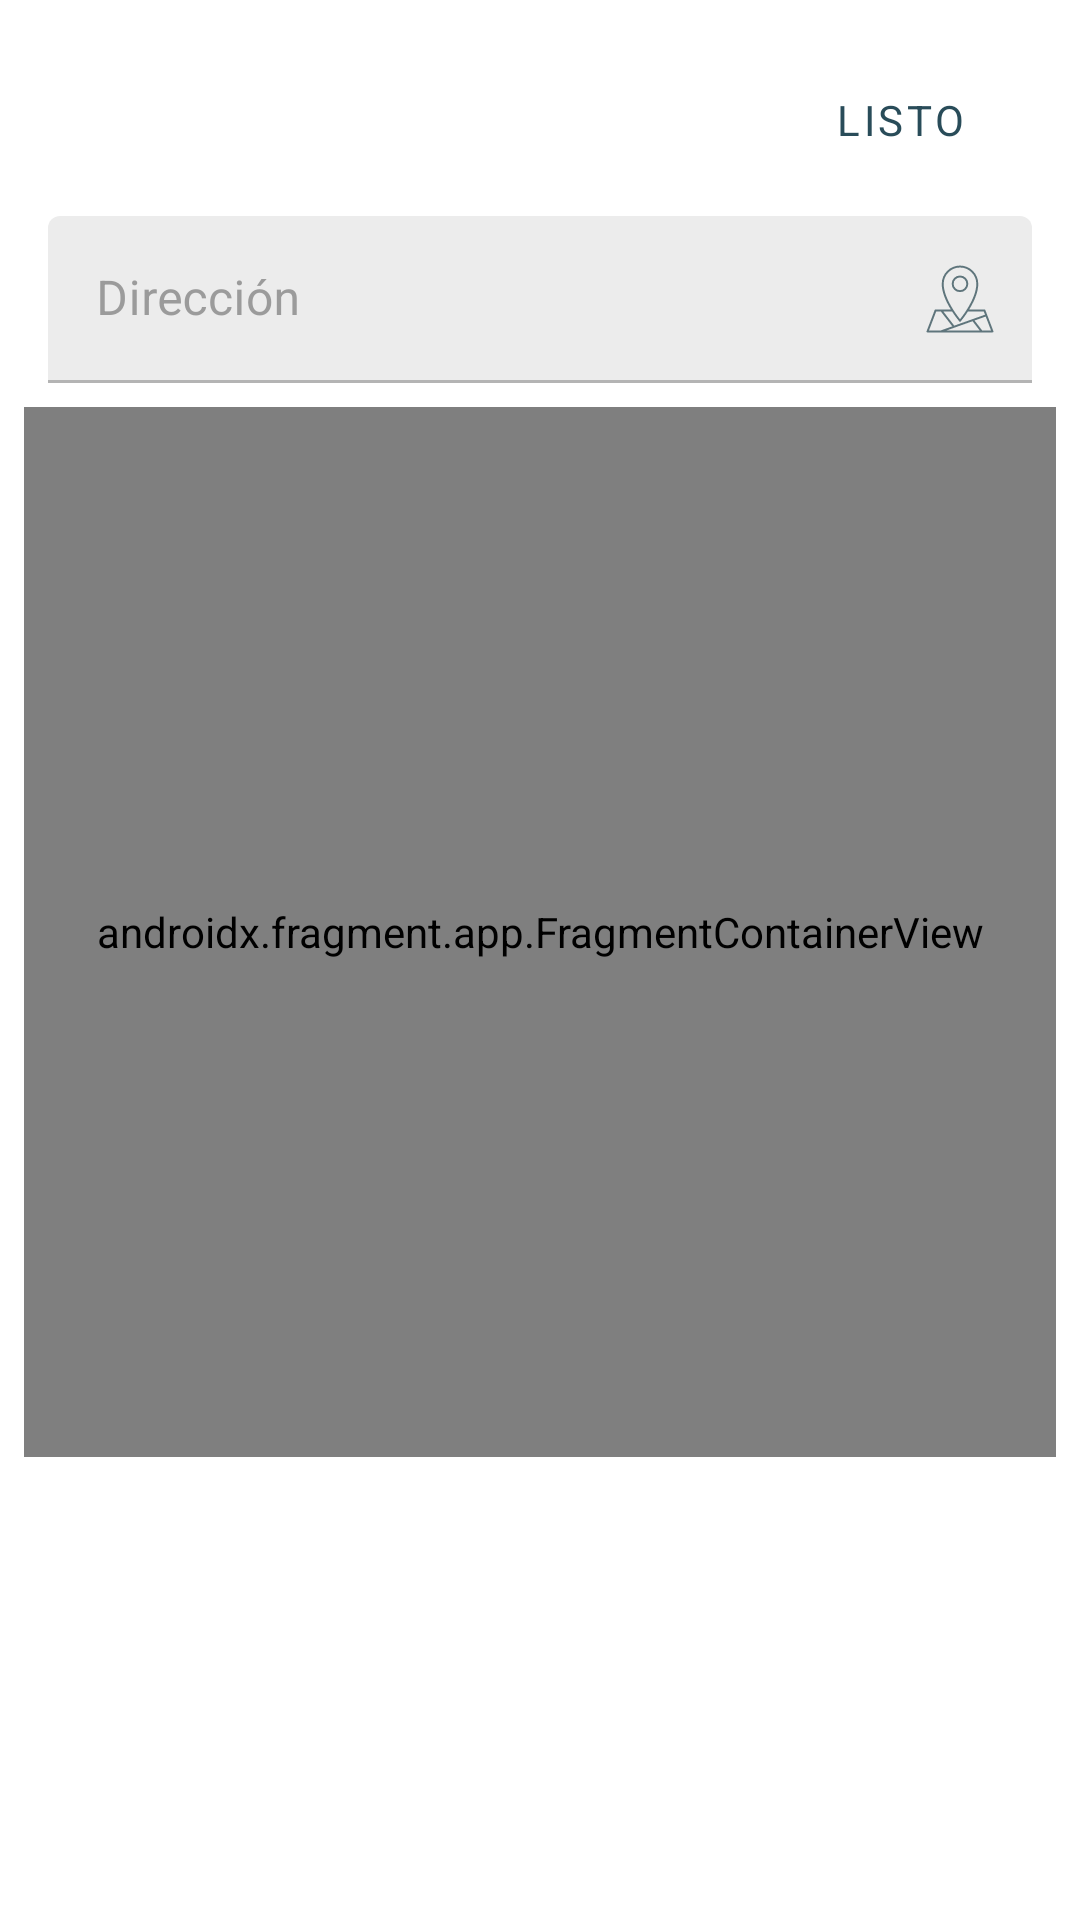

Reconstruct the res/layout file that produces this screen, plus the resources it refers to.
<!-- AndroidManifest.xml: application theme Theme.DeporMas -->
<!-- res/layout/bottom_sheet_map.xml -->
<?xml version="1.0" encoding="utf-8"?>
<layout xmlns:android="http://schemas.android.com/apk/res/android"
    xmlns:app="http://schemas.android.com/apk/res-auto"
    xmlns:tools="http://schemas.android.com/tools">

    <androidx.constraintlayout.widget.ConstraintLayout
        android:layout_width="match_parent"
        android:layout_height="match_parent">

        <com.google.android.material.button.MaterialButton
            android:id="@+id/locationPickerBtn"
            style="@style/Widget.MaterialComponents.Button.TextButton"
            android:layout_width="wrap_content"
            android:layout_height="wrap_content"
            android:layout_marginTop="16dp"
            android:layout_marginEnd="16dp"
            android:text="@string/bottom_sheet_btn_done"
            android:textColor="@color/secondaryColor"
            app:layout_constraintEnd_toEndOf="parent"
            app:layout_constraintTop_toTopOf="parent"
            app:rippleColor="@color/secondaryLightColor" />

        <com.google.android.material.textfield.TextInputLayout
            android:id="@+id/mapAddressTIL"
            android:layout_width="0dp"
            android:layout_height="wrap_content"
            android:layout_marginStart="16dp"
            android:layout_marginTop="8dp"
            android:layout_marginEnd="16dp"
            android:hint="@string/create_hint_address"
            app:endIconDrawable="@drawable/custom_input_icon_address"
            app:endIconMode="custom"
            app:endIconTint="@color/secondaryDarkColor"
            app:layout_constraintEnd_toEndOf="parent"
            app:layout_constraintStart_toStartOf="parent"
            app:layout_constraintTop_toBottomOf="@+id/locationPickerBtn">

            <com.google.android.material.textfield.TextInputEditText
                android:id="@+id/mapAddressTIET"
                android:layout_width="match_parent"
                android:layout_height="wrap_content"
                android:imeOptions="actionDone"
                android:inputType="textPostalAddress"
                android:ellipsize="end"
                />
        </com.google.android.material.textfield.TextInputLayout>

        <androidx.fragment.app.FragmentContainerView
            android:id="@+id/map"
            android:name="com.google.android.gms.maps.SupportMapFragment"
            android:layout_width="0dp"
            android:layout_height="350dp"
            android:layout_margin="8dp"
            app:layout_constraintEnd_toEndOf="parent"
            app:layout_constraintStart_toStartOf="parent"
            app:layout_constraintTop_toBottomOf="@+id/mapAddressTIL" />

    </androidx.constraintlayout.widget.ConstraintLayout>
</layout>
<!-- resources referenced by this layout -->
<resources>
  <color name="secondaryColor">#294c59</color>
  <color name="secondaryDarkColor">#002430</color>
  <color name="secondaryLightColor">#557886</color>
  <!-- drawable custom_input_icon_address (drawable) -->
  <?xml version="1.0" encoding="utf-8"?>
  <selector xmlns:android="http://schemas.android.com/apk/res/android">
  
      <item android:state_focused="true"
          android:drawable="@drawable/ic_action_address_focused"
          >
      </item>
  
      <item android:state_focused="false"
          android:drawable="@drawable/ic_action_address">
      </item>
  
  </selector>
  <string name="bottom_sheet_btn_done">Listo</string>
  <string name="create_hint_address">Dirección</string>
  <style name="Theme.DeporMas" parent="Theme.MaterialComponents.DayNight.DarkActionBar">
          
          <item name="colorPrimary">@color/primaryColor</item>
          <item name="colorPrimaryVariant">@color/primaryDarkColor</item>
          <item name="colorOnPrimary">@color/primaryTextColor</item>
          
          <item name="colorSecondary">@color/secondaryColor</item>
          <item name="colorSecondaryVariant">@color/secondaryDarkColor</item>
          <item name="colorOnSecondary">@color/secondaryTextColor</item>
          
          <item name="fontFamily">@font/cherry_cream_soda</item>
          
          <item name="android:statusBarColor" tools:targetApi="l">?attr/colorPrimaryVariant</item>
          
          //Action Bar Transparent
          <item name="android:windowTranslucentStatus">true</item>
          <item name="android:actionBarStyle">@style/ThemeActionBar</item>
          <item name="android:actionBarTheme">@style/ThemeActionBar</item>
          <item name="android:windowActionBarOverlay">true</item>
          
          <item name="actionBarStyle">@style/ThemeActionBar</item>
          <item name="actionBarTheme">@style/ThemeActionBar</item>
          <item name="windowActionBarOverlay">true</item>
  
          <item name="textInputStyle">@style/Widget.App.TextInputLayout</item>
      </style>
  
      //Transparent Action Bar
  <color name="primaryColor">#e5e9e0</color>
  <color name="primaryDarkColor">#b3b7ae</color>
  <color name="primaryTextColor">#000000</color>
  <color name="secondaryTextColor">#ffffff</color>
  <style name="ThemeActionBar" parent="@style/Widget.AppCompat.Light.ActionBar">
          //Hide Action Bar Title
          <item name="android:displayOptions">showHome</item>
          <item name="displayOptions">showHome</item>
          //Transparent Bkg
          <item name="android:background">@null</item>
          <item name="background">@null</item>
          
          <item name="colorControlNormal">@color/secondaryColor</item>
          <item name="android:colorControlNormal" tools:ignore="NewApi">?colorControlNormal</item>
      </style>
  
      //Style for bottom Navigation
  <style name="Widget.App.TextInputLayout" parent="Widget.MaterialComponents.TextInputLayout.FilledBox">
          <item name="materialThemeOverlay">@style/ThemeOverlay.App.TextInputLayout</item>
          <item name="shapeAppearance">@style/ShapeAppearance.MaterialComponents.SmallComponent</item>
          <item name="hintTextColor">?attr/colorOnSurface</item>
      </style>
  <color name="greyColor">#FF666666</color>
  <style name="ThemeOverlay.App.TextInputLayout" parent="">
          <item name="colorPrimary">@color/secondaryColor</item>
          <item name="colorOnSurface">@color/greyColor</item>
          <item name="colorError">@color/redColor</item>
          <item name="textAppearanceSubtitle1">@style/TextAppearance.MaterialComponents.Subtitle1</item>
          <item name="textAppearanceCaption">@style/TextAppearance.MaterialComponents.Caption</item>
          <item name="editTextStyle">@style/Widget.MaterialComponents.TextInputEditText.FilledBox</item>
      </style>
  
      // Bottom Sheet
  <color name="redColor">#B71C1C</color>
</resources>
